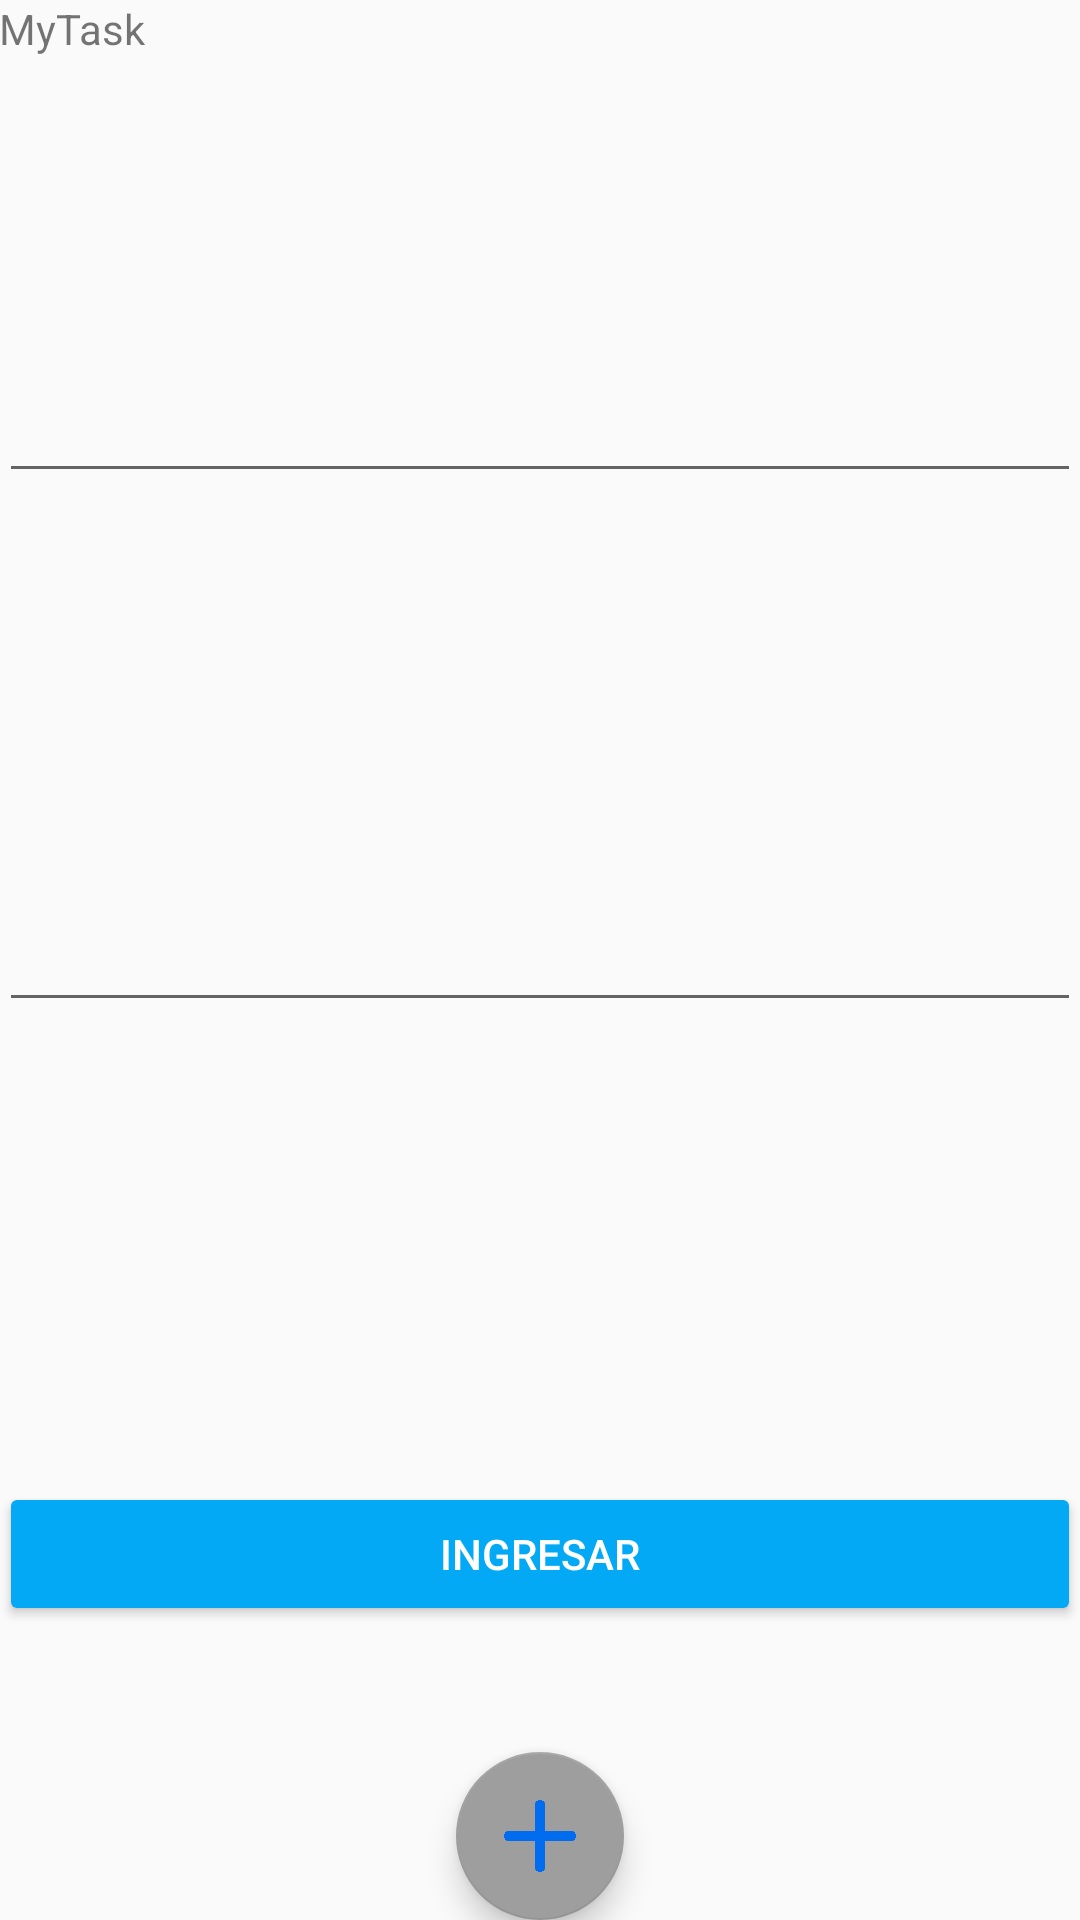

The Android layout XML behind this screen, and the referenced resources:
<!-- AndroidManifest.xml: application theme AppTheme -->
<!-- res/layout/activity_main.xml -->
<?xml version="1.0" encoding="utf-8"?>
<RelativeLayout xmlns:android="http://schemas.android.com/apk/res/android"
    xmlns:tools="http://schemas.android.com/tools"
    android:layout_width="match_parent"
    android:layout_height="match_parent"
    android:paddingBottom="@dimen/activity_vertical_margin"
    android:paddingLeft="@dimen/activity_horizontal_margin"
    android:paddingRight="@dimen/activity_horizontal_margin"
    android:paddingTop="@dimen/activity_vertical_margin"
    tools:context="io.cristofer.trainerandroid.MainActivity">

    <TextView
        android:id="@+id/Titulo"
        android:layout_width="match_parent"
        android:layout_height="wrap_content"
        android:text="MyTask" />

    <Button
        android:id="@+id/btn_Ingresar"
        android:layout_width="match_parent"
        android:layout_height="wrap_content"
        android:text="Ingresar"
        android:layout_alignParentBottom="true"
        android:layout_alignParentLeft="true"
        android:layout_alignParentStart="true"
        android:layout_marginBottom="98dp"
        android:theme="@style/MiBotonRaised"/>

    <EditText
        android:layout_width="match_parent"
        android:layout_height="wrap_content"
        android:id="@+id/editText"
        android:layout_below="@+id/Titulo"
        android:layout_alignParentLeft="true"
        android:layout_alignParentStart="true"
        android:layout_marginTop="104dp"/>

    <EditText
        android:layout_width="match_parent"
        android:layout_height="wrap_content"
        android:id="@+id/editText2"
        android:layout_centerVertical="true"
        android:layout_centerHorizontal="true" />

    <android.support.design.widget.FloatingActionButton
        android:layout_width="wrap_content"
        android:layout_height="wrap_content"
        android:src="@mipmap/plus"
        android:layout_alignParentBottom="true"
        android:layout_centerHorizontal="true"
        android:id="@+id/btn_plus"/>

</RelativeLayout>
<!-- resources referenced by this layout -->
<resources>
  <!-- mipmap plus: png bitmap (mipmap-xxxhdpi, 2793 bytes) -->
  <style name="MiBotonRaised" parent="Theme.AppCompat.Light">
          <item name="colorButtonNormal">@color/colorPrimary</item>
          <item name="colorControlHighlight">@color/colorBlanco</item>
          <item name="android:textColor">@color/colorBlanco</item>
      </style>
  <style name="AppTheme" parent="Theme.AppCompat.Light.DarkActionBar">
          
          <item name="colorPrimary">@color/colorPrimary</item>
          <item name="colorPrimaryDark">@color/colorPrimaryDark</item>
          <item name="colorAccent">@color/colorAccent</item>
      </style>
  <color name="colorPrimary">#03A9F4</color>
  <color name="colorBlanco">#FFFFFF</color>
  <color name="colorPrimaryDark">#0288D1</color>
  <color name="colorAccent">#9E9E9E</color>
</resources>
